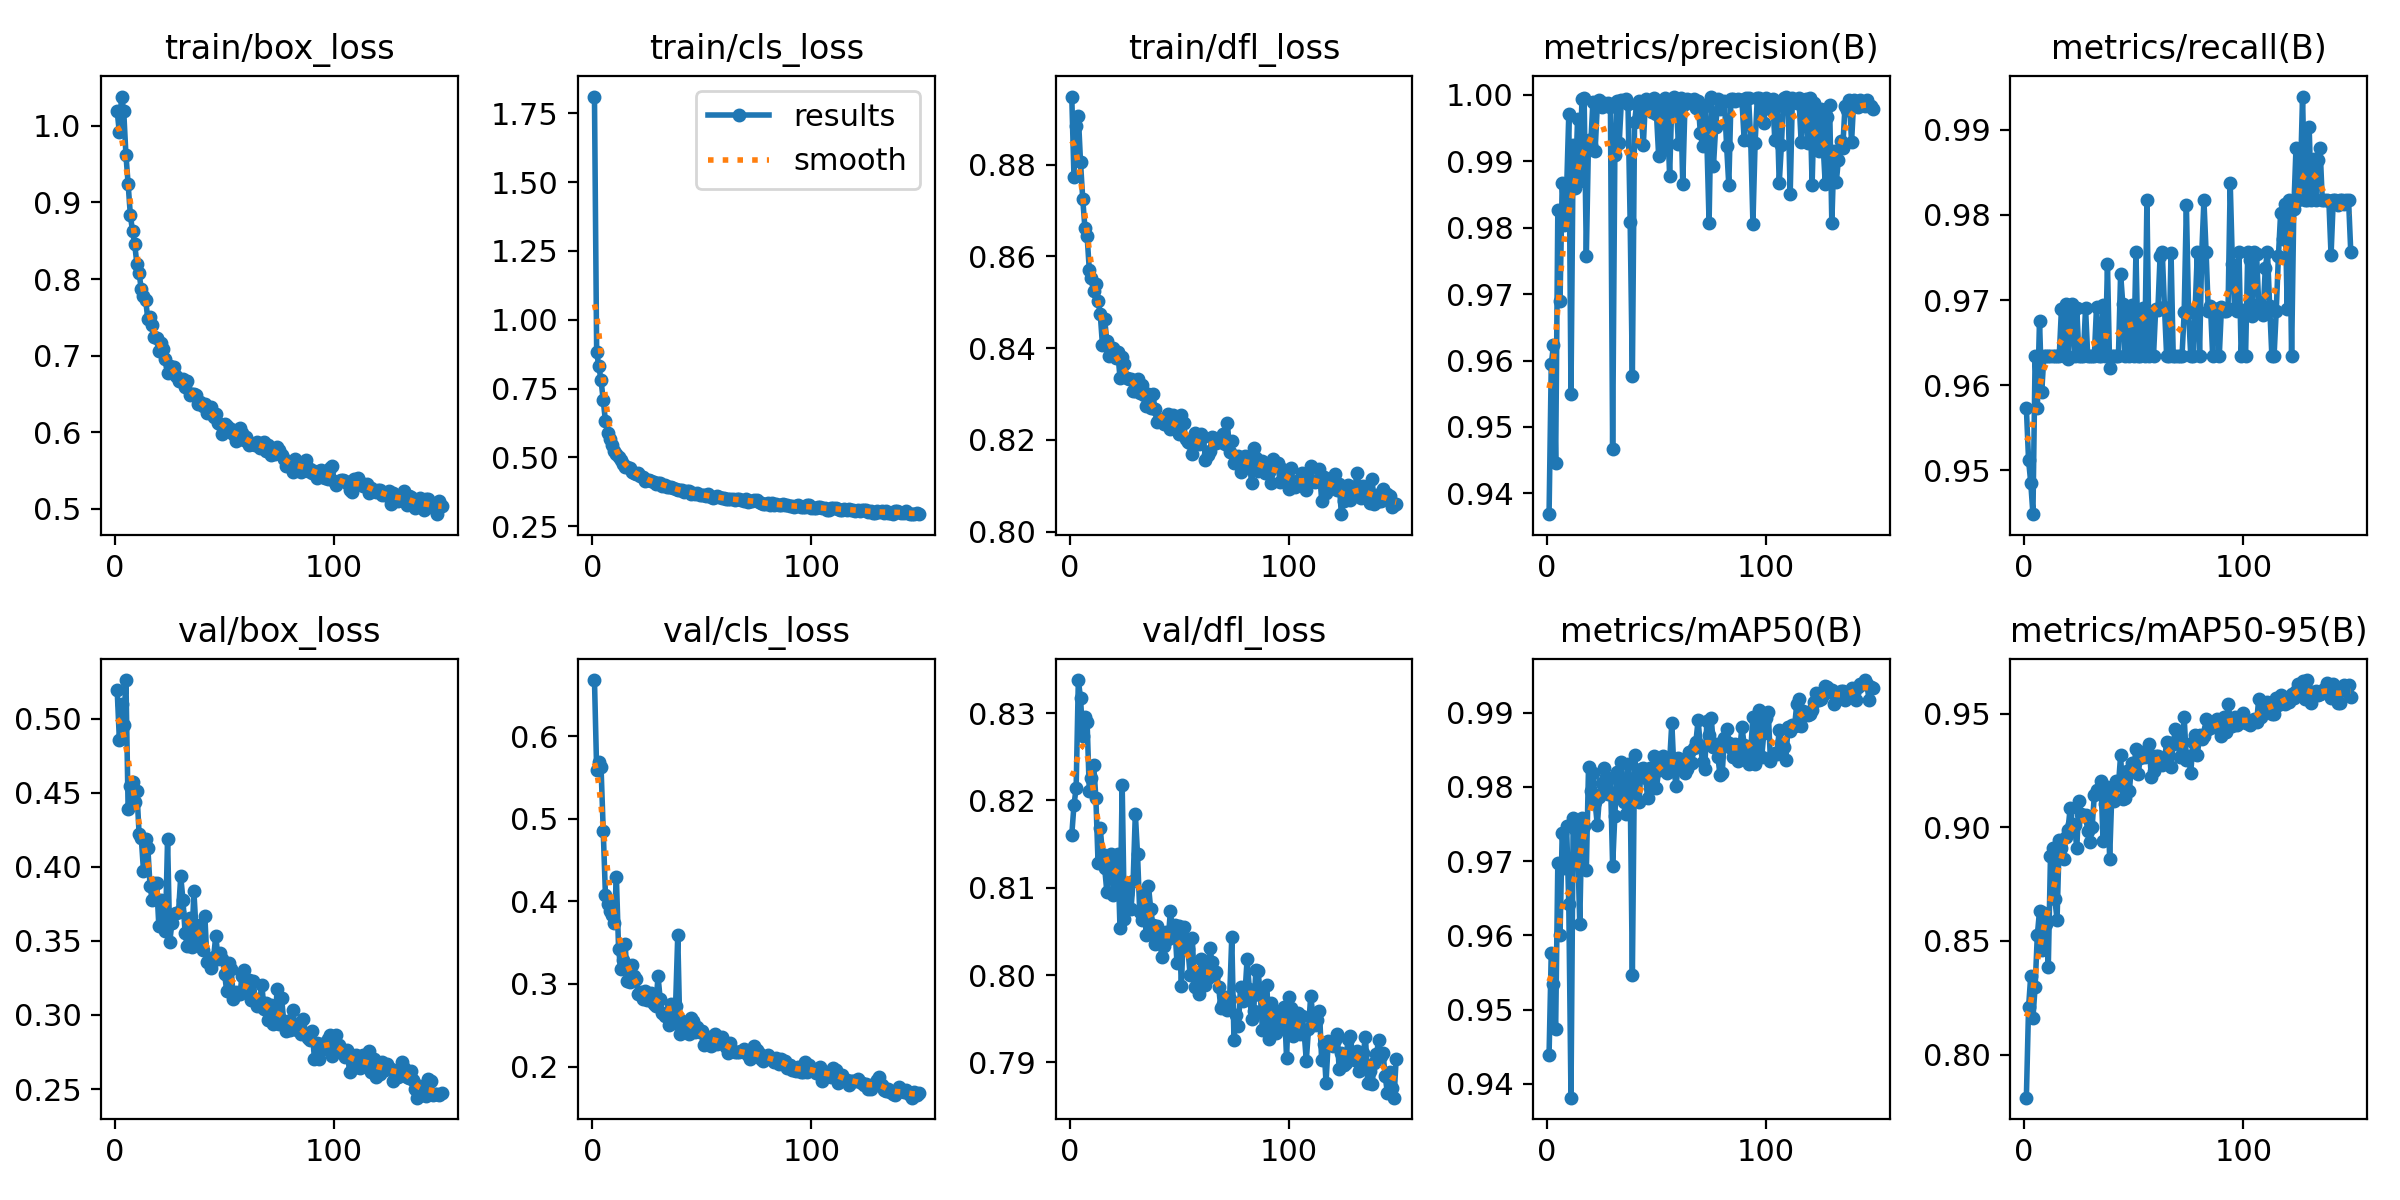

Source data for this figure (header and first rows):
epoch, time, train/box_loss, train/cls_loss, train/dfl_loss, metrics/precision(B), metrics/recall(B), metrics/mAP50(B), metrics/mAP50-95(B), val/box_loss, val/cls_loss, val/dfl_loss, lr/pg0, lr/pg1, lr/pg2
1, 25.14, 1.019, 1.811, 0.8949, 0.9369, 0.9573, 0.9439, 0.781, 0.5193, 0.6681, 0.8161, 0.003314, 0.003314, 0.003314
2, 45.58, 0.9915, 0.8815, 0.8774, 0.9594, 0.9512, 0.9577, 0.8207, 0.4858, 0.5594, 0.8195, 0.006631, 0.006631, 0.006631
3, 66.38, 1.038, 0.8304, 0.8884, 0.9623, 0.9485, 0.9535, 0.8348, 0.5099, 0.5686, 0.8214, 0.009931, 0.009931, 0.009931
4, 85.83, 1.019, 0.7801, 0.8907, 0.9445, 0.9448, 0.9474, 0.8161, 0.4956, 0.5629, 0.8338, 0.009926, 0.009926, 0.009926
5, 105.1, 0.9621, 0.7081, 0.8805, 0.9826, 0.9634, 0.9698, 0.8299, 0.526, 0.4855, 0.8317, 0.009901, 0.009901, 0.009901
6, 124.5, 0.9244, 0.6319, 0.8726, 0.969, 0.9573, 0.96, 0.8526, 0.4387, 0.4081, 0.8274, 0.009876, 0.009876, 0.009876
7, 143.7, 0.884, 0.5891, 0.8662, 0.9868, 0.9676, 0.9738, 0.8633, 0.4546, 0.3972, 0.8295, 0.009851, 0.009851, 0.009851
8, 162.5, 0.8626, 0.5664, 0.8645, 0.9804, 0.9592, 0.9691, 0.8461, 0.4571, 0.3879, 0.829, 0.009827, 0.009827, 0.009827
9, 180.8, 0.8456, 0.5461, 0.8571, 0.9856, 0.9634, 0.9747, 0.8625, 0.4434, 0.3836, 0.8211, 0.009802, 0.009802, 0.009802
10, 198.9, 0.8195, 0.5233, 0.8553, 0.9971, 0.9634, 0.9642, 0.8576, 0.451, 0.3739, 0.8226, 0.009777, 0.009777, 0.009777
11, 217.6, 0.8081, 0.5124, 0.8524, 0.955, 0.9634, 0.9381, 0.8385, 0.4222, 0.4291, 0.824, 0.009753, 0.009753, 0.009753
12, 238.1, 0.7865, 0.5025, 0.854, 0.9925, 0.9634, 0.9759, 0.8873, 0.4196, 0.3427, 0.8203, 0.009728, 0.009728, 0.009728
13, 257.5, 0.7773, 0.4916, 0.8503, 0.986, 0.9634, 0.9743, 0.8911, 0.3973, 0.3178, 0.8128, 0.009703, 0.009703, 0.009703
14, 277.1, 0.772, 0.4772, 0.8474, 0.9964, 0.9634, 0.9727, 0.8683, 0.4187, 0.3288, 0.8168, 0.009678, 0.009678, 0.009678
15, 297.2, 0.7475, 0.4638, 0.8407, 0.9869, 0.9634, 0.9615, 0.8594, 0.4124, 0.3484, 0.8139, 0.009654, 0.009654, 0.009654
16, 316.7, 0.75, 0.4648, 0.8463, 0.9994, 0.9634, 0.9759, 0.8946, 0.3872, 0.3036, 0.8123, 0.009629, 0.009629, 0.009629
17, 335.8, 0.7406, 0.463, 0.8416, 0.9995, 0.9689, 0.9747, 0.8908, 0.3773, 0.3019, 0.8095, 0.009604, 0.009604, 0.009604
18, 355.8, 0.7247, 0.4461, 0.8384, 0.9758, 0.9634, 0.9688, 0.8861, 0.3888, 0.3226, 0.8129, 0.009579, 0.009579, 0.009579
19, 376.4, 0.7231, 0.4418, 0.839, 0.9933, 0.9695, 0.9826, 0.896, 0.3892, 0.3091, 0.8139, 0.009555, 0.009555, 0.009555
20, 399.3, 0.7057, 0.44, 0.8401, 0.9924, 0.9631, 0.9795, 0.8989, 0.3604, 0.3061, 0.8092, 0.00953, 0.00953, 0.00953
21, 419.8, 0.7166, 0.4442, 0.8378, 0.9989, 0.9689, 0.9818, 0.9088, 0.3772, 0.2884, 0.8132, 0.009505, 0.009505, 0.009505
22, 440.6, 0.7079, 0.4321, 0.8391, 0.9915, 0.9695, 0.978, 0.9016, 0.377, 0.2902, 0.8138, 0.00948, 0.00948, 0.00948
23, 460.4, 0.695, 0.4292, 0.8336, 0.9983, 0.9634, 0.9748, 0.9009, 0.3569, 0.2822, 0.8054, 0.009456, 0.009456, 0.009456
24, 481.4, 0.6768, 0.4157, 0.8381, 0.9992, 0.969, 0.9787, 0.8908, 0.4189, 0.2909, 0.8218, 0.009431, 0.009431, 0.009431
25, 505.8, 0.6867, 0.4179, 0.8366, 0.9982, 0.9634, 0.9806, 0.9118, 0.3496, 0.2803, 0.8064, 0.009406, 0.009406, 0.009406
26, 531.8, 0.6832, 0.4192, 0.8335, 0.9987, 0.9634, 0.9825, 0.906, 0.3622, 0.2803, 0.8093, 0.009381, 0.009381, 0.009381
27, 557.8, 0.6851, 0.4148, 0.8332, 0.9985, 0.9634, 0.9809, 0.9052, 0.3682, 0.2888, 0.8106, 0.009357, 0.009357, 0.009357
28, 582.5, 0.6733, 0.4102, 0.8332, 0.9988, 0.969, 0.979, 0.9053, 0.3686, 0.2754, 0.8075, 0.009332, 0.009332, 0.009332
29, 604.3, 0.6662, 0.4039, 0.8306, 0.9981, 0.9634, 0.9812, 0.8985, 0.3697, 0.2735, 0.8108, 0.009307, 0.009307, 0.009307
30, 624.6, 0.6683, 0.4088, 0.8307, 0.9466, 0.9634, 0.9693, 0.8938, 0.3936, 0.3093, 0.8185, 0.009282, 0.009282, 0.009282
31, 644.5, 0.6695, 0.4072, 0.8333, 0.9909, 0.9634, 0.9761, 0.9, 0.3779, 0.2813, 0.8138, 0.009258, 0.009258, 0.009258
32, 666.2, 0.6594, 0.3972, 0.8303, 0.9991, 0.9634, 0.9821, 0.9141, 0.3552, 0.2646, 0.8073, 0.009233, 0.009233, 0.009233
33, 687.8, 0.6669, 0.4014, 0.832, 0.9927, 0.9692, 0.9788, 0.9163, 0.3463, 0.2611, 0.8063, 0.009208, 0.009208, 0.009208
34, 708, 0.6485, 0.394, 0.8297, 0.9991, 0.9634, 0.9834, 0.9153, 0.3655, 0.265, 0.8095, 0.009183, 0.009183, 0.009183
35, 727.2, 0.65, 0.3918, 0.8275, 0.999, 0.9634, 0.978, 0.9206, 0.3457, 0.2509, 0.8046, 0.009158, 0.009158, 0.009158
36, 745.9, 0.65, 0.3908, 0.83, 0.9993, 0.9695, 0.9764, 0.8939, 0.3835, 0.2758, 0.8102, 0.009134, 0.009134, 0.009134
37, 764.4, 0.649, 0.3894, 0.827, 0.9987, 0.9634, 0.9832, 0.9102, 0.3568, 0.2527, 0.8076, 0.009109, 0.009109, 0.009109
38, 782.5, 0.637, 0.3843, 0.8299, 0.9808, 0.9742, 0.9799, 0.9179, 0.3485, 0.2731, 0.8057, 0.009084, 0.009084, 0.009084
39, 802.6, 0.6388, 0.3826, 0.8266, 0.9576, 0.9621, 0.9547, 0.8862, 0.3606, 0.3592, 0.8036, 0.009059, 0.009059, 0.009059
40, 822.2, 0.6347, 0.3804, 0.8238, 0.9959, 0.9634, 0.9843, 0.915, 0.3441, 0.2393, 0.8056, 0.009035, 0.009035, 0.009035
41, 844.7, 0.6365, 0.3798, 0.8245, 0.9987, 0.9634, 0.9814, 0.9115, 0.3668, 0.2553, 0.8049, 0.00901, 0.00901, 0.00901
42, 867.4, 0.625, 0.3748, 0.8238, 0.999, 0.9634, 0.9779, 0.9205, 0.336, 0.2415, 0.8021, 0.008985, 0.008985, 0.008985
43, 890.6, 0.6321, 0.3779, 0.8235, 0.9974, 0.9634, 0.9825, 0.9186, 0.336, 0.2492, 0.8033, 0.00896, 0.00896, 0.00896
44, 909.9, 0.6325, 0.3771, 0.8248, 0.9924, 0.9731, 0.9826, 0.9318, 0.3315, 0.2396, 0.8049, 0.008936, 0.008936, 0.008936
45, 928.1, 0.6201, 0.3674, 0.8257, 0.9994, 0.9695, 0.9812, 0.9125, 0.339, 0.2587, 0.8042, 0.008911, 0.008911, 0.008911
46, 948.4, 0.6232, 0.3706, 0.8224, 0.9988, 0.9634, 0.9785, 0.913, 0.3536, 0.2548, 0.8073, 0.008886, 0.008886, 0.008886
47, 967.5, 0.612, 0.3683, 0.8254, 0.9989, 0.9691, 0.9826, 0.9249, 0.3379, 0.242, 0.8049, 0.008861, 0.008861, 0.008861
48, 988.3, 0.6106, 0.369, 0.8232, 0.9974, 0.9634, 0.9805, 0.9159, 0.3419, 0.2473, 0.8057, 0.008837, 0.008837, 0.008837
49, 1013, 0.5981, 0.3627, 0.8221, 0.9995, 0.9695, 0.9842, 0.9282, 0.3379, 0.242, 0.8014, 0.008812, 0.008812, 0.008812
50, 1035, 0.611, 0.3638, 0.8214, 0.9971, 0.9634, 0.9799, 0.9256, 0.3275, 0.2428, 0.8056, 0.008787, 0.008787, 0.008787
51, 1058, 0.6081, 0.3636, 0.8253, 0.9908, 0.9756, 0.9822, 0.9345, 0.316, 0.2259, 0.7987, 0.008762, 0.008762, 0.008762
52, 1081, 0.6017, 0.3613, 0.8236, 0.9987, 0.9634, 0.9834, 0.9237, 0.335, 0.2326, 0.8055, 0.008738, 0.008738, 0.008738
53, 1104, 0.6043, 0.3658, 0.8201, 0.9917, 0.9634, 0.9842, 0.9306, 0.3313, 0.2358, 0.8041, 0.008713, 0.008713, 0.008713
54, 1124, 0.597, 0.3569, 0.8196, 0.9995, 0.9691, 0.9832, 0.9315, 0.3109, 0.2243, 0.8029, 0.008688, 0.008688, 0.008688
55, 1143, 0.5878, 0.354, 0.8192, 0.9969, 0.9634, 0.9819, 0.931, 0.3153, 0.2348, 0.8, 0.008663, 0.008663, 0.008663
56, 1162, 0.5936, 0.3546, 0.817, 0.9878, 0.9817, 0.9834, 0.9342, 0.3145, 0.239, 0.8042, 0.008639, 0.008639, 0.008639
57, 1182, 0.6049, 0.3602, 0.8215, 0.9989, 0.9634, 0.9887, 0.9369, 0.3144, 0.2278, 0.7986, 0.008614, 0.008614, 0.008614
58, 1202, 0.5993, 0.3549, 0.8207, 0.9997, 0.9686, 0.9821, 0.9221, 0.3263, 0.2321, 0.8, 0.008589, 0.008589, 0.008589
59, 1223, 0.5899, 0.3524, 0.8191, 0.999, 0.9634, 0.9802, 0.925, 0.3304, 0.2359, 0.7978, 0.008564, 0.008564, 0.008564
60, 1244, 0.5935, 0.3523, 0.8214, 0.9927, 0.969, 0.9839, 0.9315, 0.3165, 0.2289, 0.8018, 0.00854, 0.00854, 0.00854
... 89 more rows
